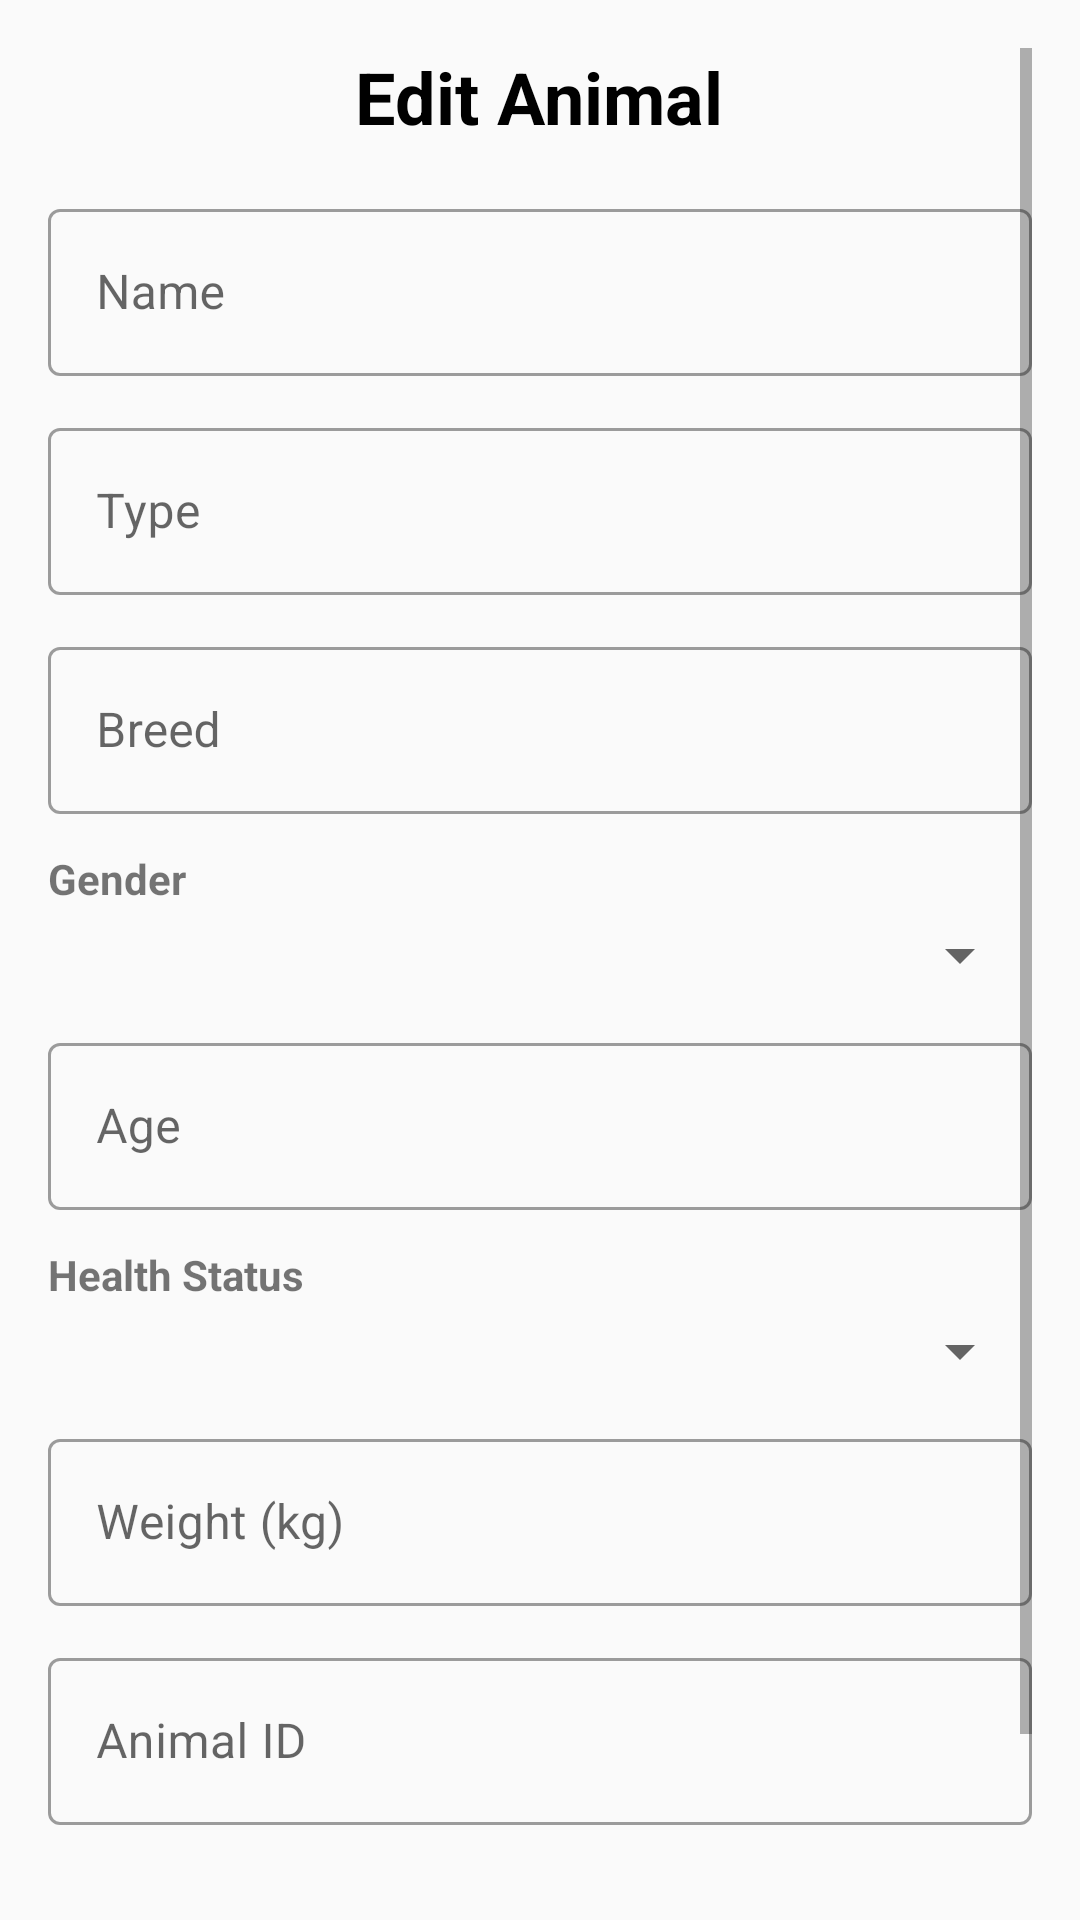

Write the Android layout XML for this screen, with the resource values it uses.
<!-- AndroidManifest.xml: application theme Theme.SmartFarmTracker -->
<!-- res/layout/activity_edit_animal.xml -->
<?xml version="1.0" encoding="utf-8"?>
<ScrollView xmlns:android="http://schemas.android.com/apk/res/android"
    xmlns:app="http://schemas.android.com/apk/res-auto"
    xmlns:tools="http://schemas.android.com/tools"
    android:layout_width="match_parent"
    android:layout_height="match_parent"
    android:background="#FAFAFA"
    android:padding="16dp"
    tools:context=".EditAnimalActivity">

    <LinearLayout
        android:layout_width="match_parent"
        android:layout_height="wrap_content"
        android:orientation="vertical"
        android:gravity="center_horizontal">

        
        <TextView
            android:id="@+id/editAnimalTitle"
            android:layout_width="wrap_content"
            android:layout_height="wrap_content"
            android:text="Edit Animal"
            android:textSize="24sp"
            android:textStyle="bold"
            android:textColor="@color/black"
            android:layout_marginBottom="16dp" />

        
        <com.google.android.material.textfield.TextInputLayout
            android:layout_width="match_parent"
            android:layout_height="wrap_content"
            android:hint="Name"
            style="@style/Widget.MaterialComponents.TextInputLayout.OutlinedBox"
            android:layout_marginBottom="12dp">

            <com.google.android.material.textfield.TextInputEditText
                android:id="@+id/editName"
                android:layout_width="match_parent"
                android:layout_height="wrap_content"
                android:inputType="textPersonName" />
        </com.google.android.material.textfield.TextInputLayout>

        
        <com.google.android.material.textfield.TextInputLayout
            android:layout_width="match_parent"
            android:layout_height="wrap_content"
            android:hint="Type"
            style="@style/Widget.MaterialComponents.TextInputLayout.OutlinedBox"
            android:layout_marginBottom="12dp">

            <com.google.android.material.textfield.TextInputEditText
                android:id="@+id/editType"
                android:layout_width="match_parent"
                android:layout_height="wrap_content"
                android:inputType="text" />
        </com.google.android.material.textfield.TextInputLayout>

        
        <com.google.android.material.textfield.TextInputLayout
            android:layout_width="match_parent"
            android:layout_height="wrap_content"
            android:hint="Breed"
            style="@style/Widget.MaterialComponents.TextInputLayout.OutlinedBox"
            android:layout_marginBottom="12dp">

            <com.google.android.material.textfield.TextInputEditText
                android:id="@+id/editBreed"
                android:layout_width="match_parent"
                android:layout_height="wrap_content"
                android:inputType="text" />
        </com.google.android.material.textfield.TextInputLayout>

        
        <TextView
            android:layout_width="match_parent"
            android:layout_height="wrap_content"
            android:text="Gender"
            android:textStyle="bold"
            android:layout_marginBottom="4dp" />

        <Spinner
            android:id="@+id/editGenderSpinner"
            android:layout_width="match_parent"
            android:layout_height="wrap_content"
            android:spinnerMode="dropdown"
            android:layout_marginBottom="12dp" />

        
        <com.google.android.material.textfield.TextInputLayout
            android:layout_width="match_parent"
            android:layout_height="wrap_content"
            android:hint="Age"
            style="@style/Widget.MaterialComponents.TextInputLayout.OutlinedBox"
            android:layout_marginBottom="12dp">

            <com.google.android.material.textfield.TextInputEditText
                android:id="@+id/editAge"
                android:layout_width="match_parent"
                android:layout_height="wrap_content"
                android:inputType="number" />
        </com.google.android.material.textfield.TextInputLayout>

        
        <TextView
            android:layout_width="match_parent"
            android:layout_height="wrap_content"
            android:text="Health Status"
            android:textStyle="bold"
            android:layout_marginBottom="4dp" />

        <Spinner
            android:id="@+id/editHealthSpinner"
            android:layout_width="match_parent"
            android:layout_height="wrap_content"
            android:spinnerMode="dropdown"
            android:layout_marginBottom="12dp" />

        
        <com.google.android.material.textfield.TextInputLayout
            android:layout_width="match_parent"
            android:layout_height="wrap_content"
            android:hint="Weight (kg)"
            style="@style/Widget.MaterialComponents.TextInputLayout.OutlinedBox"
            android:layout_marginBottom="12dp">

            <com.google.android.material.textfield.TextInputEditText
                android:id="@+id/editWeight"
                android:layout_width="match_parent"
                android:layout_height="wrap_content"
                android:inputType="numberDecimal" />
        </com.google.android.material.textfield.TextInputLayout>

        
        <com.google.android.material.textfield.TextInputLayout
            android:layout_width="match_parent"
            android:layout_height="wrap_content"
            android:hint="Animal ID"
            style="@style/Widget.MaterialComponents.TextInputLayout.OutlinedBox"
            android:layout_marginBottom="16dp">

            <com.google.android.material.textfield.TextInputEditText
                android:id="@+id/editAnimalId"
                android:layout_width="match_parent"
                android:layout_height="wrap_content"
                android:enabled="false" />
        </com.google.android.material.textfield.TextInputLayout>

        
        <Button
            android:id="@+id/buttonUpdate"
            android:layout_width="match_parent"
            android:layout_height="wrap_content"
            android:text="Update Animal"
            android:backgroundTint="@color/green"
            android:textColor="@color/white"
            android:layout_marginBottom="20dp" />

    </LinearLayout>
</ScrollView>
<!-- resources referenced by this layout -->
<resources>
  <color name="black">#FF000000</color>
  <color name="green">#4CAF50</color>
  <color name="white">#FFFFFFFF</color>
  <style name="Theme.SmartFarmTracker" parent="Theme.MaterialComponents.DayNight.NoActionBar">
          
          <item name="colorPrimary">@color/green</item>
          <item name="colorPrimaryVariant">@color/dark_green</item>
          <item name="colorOnPrimary">@android:color/white</item>
          <item name="colorSecondary">@color/light_green</item>
      </style>
  <color name="dark_green">#2E7D32</color>
  <color name="light_green">#81C784</color>
</resources>
